Photos from the image-classification dataset "dataset_neu" in the GitHub repository taufdermaur/Maturaarbeit-ML-Project. Its 10 classes are: besondere signale, ergaenzende angaben zu signalen, fahranordnungen parkierungsbeschraenkungen, fahrverbote mass und gewichtsbeschraenkungen, information notices, markierungen und leiteinrichtungen, verhaltenshinweise, vortrittssignale, wegweisung auf autobahnen und autostrassen, wegweisung auf haupt und nebenstrassen.

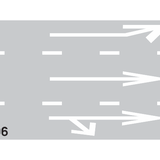
Label: markierungen und leiteinrichtungen

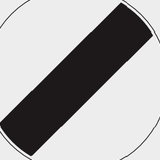
Label: fahranordnungen parkierungsbeschraenkungen

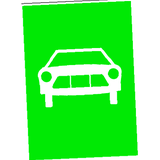
Label: verhaltenshinweise

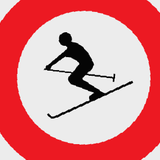
Label: fahrverbote mass und gewichtsbeschraenkungen

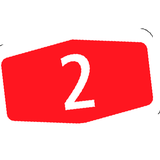
Label: wegweisung auf haupt und nebenstrassen

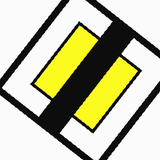
Label: vortrittssignale
